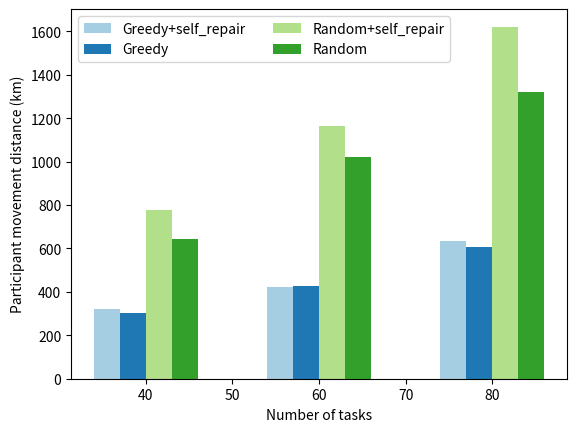

The script that saved this image:
import matplotlib.pyplot as plt
import numpy as np
# plt.rcParams['font.sans-serif'] = ['SimHei']
# plt.rcParams['axes.unicode_minus'] = False

cov = [1, 0.95, 1, 0.9]
dis = [42227.42407, 42601.32056, 116196.5311, 102025.9637]

covs = [
    [1, 0.95, 1, 0.975],
    [0.99, 0.95, 0.985, 0.9, ],
    [0.9875, 0.825, 0.92, 0.8375, ]
]
diss = [
    [32112.09643, 30118.12386, 77841.29649, 64240.15626],
    [42227.42407, 42601.32056, 116196.5311, 102025.9637, ],
    [63380.77139, 60734.86319, 162134.1757, 132181.9752]
]
diss = [[x/100 for x in y] for y in diss]

x = [40, 60, 80]
# x = [1, 2, 3]
w = 3


def pltbar(i, label, width, c):
    # w1 = [value[i] for value in covs]
    w1 = [value[i] for value in diss]
    plt.bar(np.array(x)+width, w1, label=label, width=w, color=c)


# plt.ylim((0.75, 1.1))
# plt.ylim((0.75, 1.1))
labels = ['Greedy+self_repair', 'Greedy', 'Random+self_repair', 'Random']
# colors = ['r', 'b', 'g', 'k']
# colors = ['pink', 'greenyellow', 'olive', 'skyblue']
colors = plt.get_cmap('Paired').colors
# colors = plt.get_cmap('Set2').colors
widths = [-w*3/2, -w/2, w/2, w*3/2]
for i in range(4):
    pltbar(i, labels[i], widths[i], colors[i])

plt.xlabel("Number of tasks")
# plt.ylabel("Task cov (%)")
plt.ylabel("Participant movement distance (km)")
plt.legend(ncol=2, )
# plt.savefig("exp2_cov.png", dpi=1000, bbox_inches='tight')
plt.savefig("exp2_dis.png", dpi=1000, bbox_inches='tight')
plt.show()
